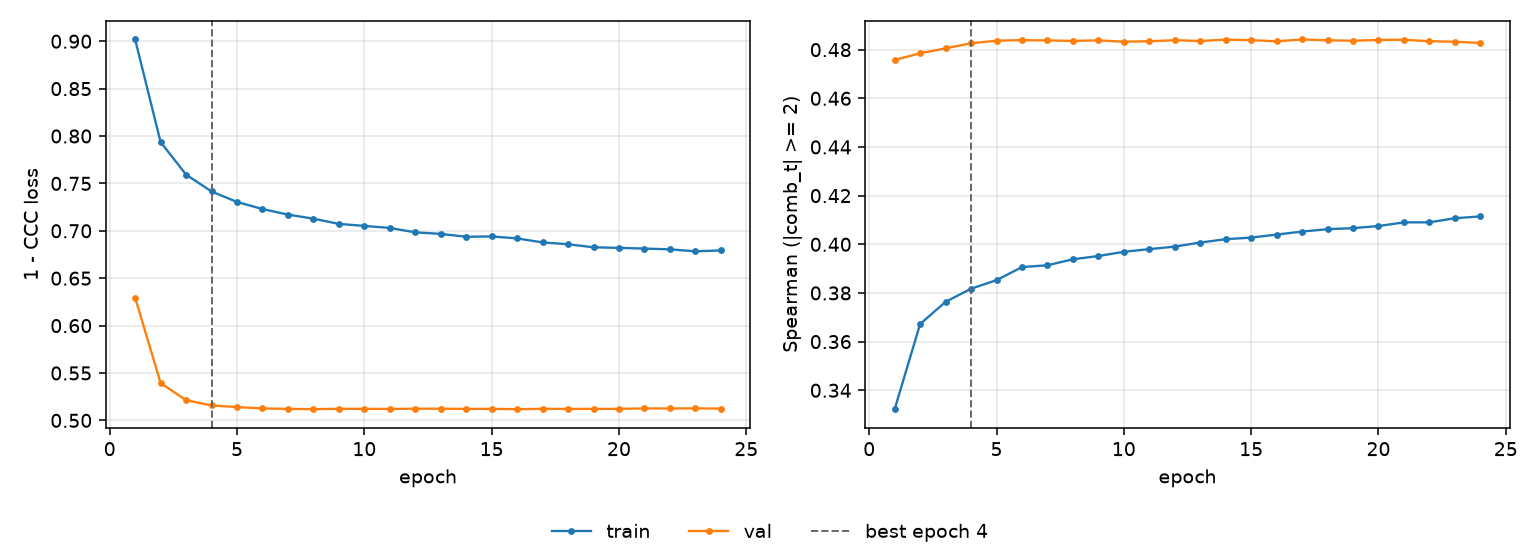

The table this chart was drawn from, first rows:
epoch, tr_loss, vl_loss, tr_sp, vl_sp, is_best
1, 0.9018, 0.6295, 0.3322, 0.4758, False
2, 0.7936, 0.5394, 0.3672, 0.4785, False
3, 0.7592, 0.5213, 0.3764, 0.4805, False
4, 0.7415, 0.5157, 0.3817, 0.4826, True
5, 0.7304, 0.514, 0.3853, 0.4837, False
6, 0.723, 0.5126, 0.3906, 0.4839, False
7, 0.7171, 0.5121, 0.3914, 0.4838, False
8, 0.7128, 0.5118, 0.3938, 0.4836, False
9, 0.7073, 0.5123, 0.3952, 0.4838, False
10, 0.7052, 0.5122, 0.3969, 0.4833, False
11, 0.703, 0.5121, 0.398, 0.4835, False
12, 0.6984, 0.5123, 0.399, 0.4839, False
13, 0.6967, 0.5123, 0.4007, 0.4836, False
14, 0.6937, 0.5121, 0.4021, 0.4841, False
15, 0.6941, 0.5122, 0.4027, 0.4839, False
16, 0.692, 0.5118, 0.404, 0.4834, False
17, 0.6877, 0.5122, 0.4052, 0.4842, False
18, 0.6858, 0.5121, 0.4062, 0.4839, False
19, 0.6826, 0.5121, 0.4066, 0.4837, False
20, 0.682, 0.5121, 0.4075, 0.484, False
21, 0.6812, 0.5126, 0.409, 0.4841, False
22, 0.6804, 0.5126, 0.409, 0.4835, False
23, 0.6783, 0.5127, 0.4107, 0.4833, False
24, 0.6793, 0.5124, 0.4115, 0.4827, False
